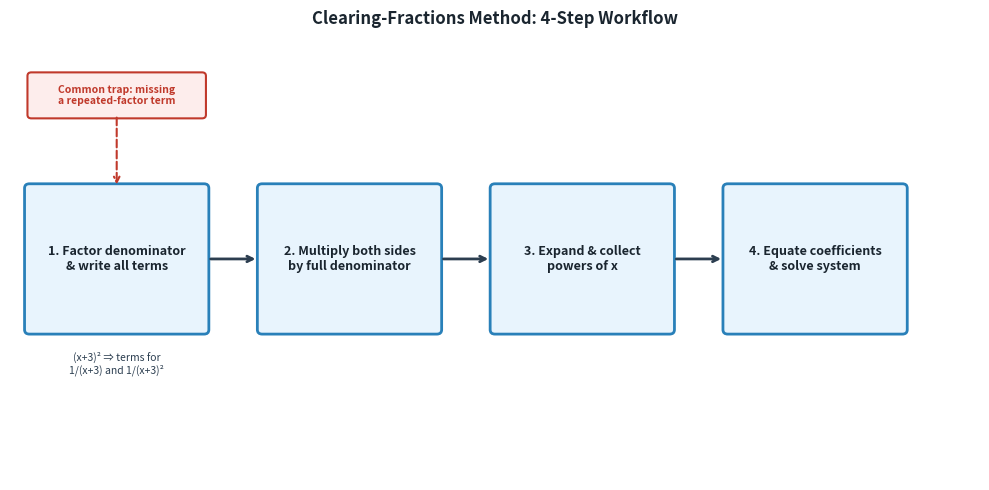

This figure's Python source: (Note: this script raises an exception after producing the figure.)
import matplotlib
matplotlib.use('Agg')
import matplotlib.pyplot as plt
import matplotlib.patches as mpatches
from matplotlib.patches import FancyBboxPatch, FancyArrowPatch

fig, ax = plt.subplots(figsize=(10, 5))
ax.set_xlim(0, 10)
ax.set_ylim(0, 5)
ax.axis('off')
fig.patch.set_facecolor('white')

# Box positions: (x_center, y_center, width, height)
boxes = [
    (1.1, 2.5, 1.8, 1.6),
    (3.5, 2.5, 1.8, 1.6),
    (5.9, 2.5, 1.8, 1.6),
    (8.3, 2.5, 1.8, 1.6),
]

box_titles = [
    '1. Factor denominator\n& write all terms',
    '2. Multiply both sides\nby full denominator',
    '3. Expand & collect\npowers of x',
    '4. Equate coefficients\n& solve system',
]

box_colors = ['#E8F4FD', '#E8F4FD', '#E8F4FD', '#E8F4FD']
border_colors = ['#2980B9', '#2980B9', '#2980B9', '#2980B9']

for i, (cx, cy, w, h) in enumerate(boxes):
    rect = FancyBboxPatch(
        (cx - w/2, cy - h/2), w, h,
        boxstyle='round,pad=0.05',
        linewidth=2,
        edgecolor=border_colors[i],
        facecolor=box_colors[i],
        zorder=2
    )
    ax.add_patch(rect)
    ax.text(
        cx, cy, box_titles[i],
        ha='center', va='center',
        fontsize=9, fontweight='bold',
        color='#1A252F',
        zorder=3,
        multialignment='center'
    )

# Sub-note under Box 1
ax.text(
    1.1, 1.45,
    '(x+3)\u00b2 \u21d2 terms for\n1/(x+3) and 1/(x+3)\u00b2',
    ha='center', va='top',
    fontsize=7.5, color='#2C3E50',
    style='italic',
    zorder=3,
    multialignment='center'
)

# Red warning note near Box 1
warn_x, warn_y = 1.1, 4.35
warn_rect = FancyBboxPatch(
    (warn_x - 0.88, warn_y - 0.22), 1.76, 0.44,
    boxstyle='round,pad=0.04',
    linewidth=1.5,
    edgecolor='#C0392B',
    facecolor='#FDEDEC',
    zorder=4
)
ax.add_patch(warn_rect)
ax.text(
    warn_x, warn_y,
    'Common trap: missing\na repeated-factor term',
    ha='center', va='center',
    fontsize=7.5, color='#C0392B',
    fontweight='bold',
    zorder=5,
    multialignment='center'
)

# Dashed arrow from warning to Box 1
ax.annotate(
    '',
    xy=(1.1, 3.31),
    xytext=(1.1, 4.13),
    arrowprops=dict(
        arrowstyle='->', color='#C0392B',
        lw=1.5, linestyle='dashed'
    ),
    zorder=5
)

# Arrows between boxes
arrow_y = 2.5
for i in range(3):
    x_start = boxes[i][0] + boxes[i][2]/2 + 0.04
    x_end = boxes[i+1][0] - boxes[i+1][2]/2 - 0.04
    ax.annotate(
        '',
        xy=(x_end, arrow_y),
        xytext=(x_start, arrow_y),
        arrowprops=dict(
            arrowstyle='->', color='#2C3E50',
            lw=2.0
        ),
        zorder=3
    )

ax.set_title(
    'Clearing-Fractions Method: 4-Step Workflow',
    fontsize=12, fontweight='bold', color='#1A252F', pad=10
)

plt.tight_layout()
plt.savefig(r"/Users/chenghaoxiang/.openclaw/workspace/tutor-openclaw-ui/generated/fig-1777181397501-bp232nks.png", dpi=150, bbox_inches="tight")
